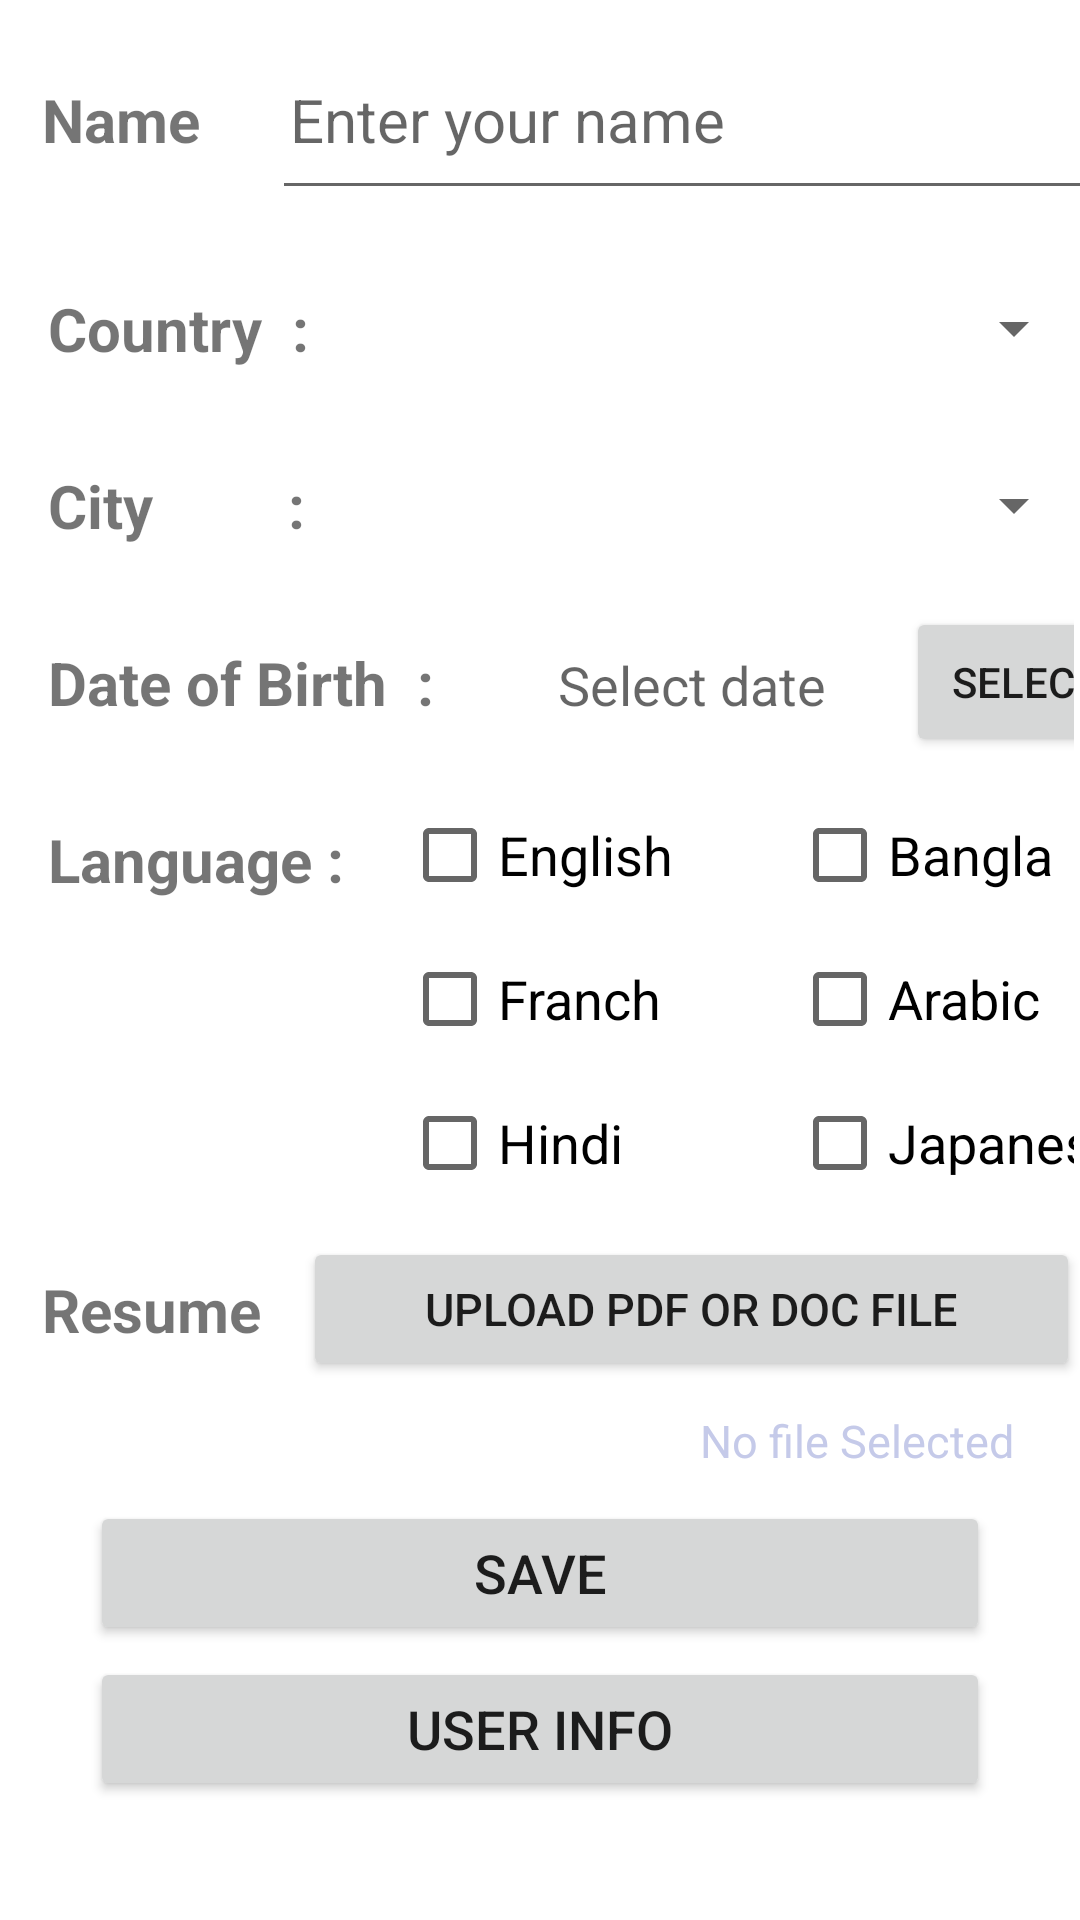

This screen was rendered from an Android layout file. Write that file and the resources it references.
<!-- AndroidManifest.xml: application theme Theme.AndroidTestjava -->
<!-- res/layout/activity_main.xml -->
<?xml version="1.0" encoding="utf-8"?>
<LinearLayout xmlns:android="http://schemas.android.com/apk/res/android"
    xmlns:app="http://schemas.android.com/apk/res-auto"
    xmlns:tools="http://schemas.android.com/tools"
    android:layout_width="match_parent"
    android:layout_height="match_parent"
    tools:context=".MainActivity"
    android:orientation="vertical">
    <LinearLayout
        android:layout_width="match_parent"
        android:layout_height="wrap_content"
        android:orientation="horizontal"
        >
        <TextView
            android:layout_width="wrap_content"
            android:layout_height="wrap_content"
            android:layout_margin="10dp"
            android:text="Name"
            android:textSize="20dp"
            android:textStyle="bold"
            android:padding="4dp"
            android:layout_gravity="center"
            />
        <EditText
            android:layout_gravity="center_vertical"
            android:id="@+id/nameEditText"
            android:layout_margin="10dp"
            android:layout_width="300dp"
            android:layout_height="60dp"
            android:hint="Enter your name"
            android:textSize="20dp"
            android:padding="6dp"
            android:inputType="textPersonName"

            />

    </LinearLayout>
    <LinearLayout
        android:layout_width="match_parent"
        android:layout_height="wrap_content"
        android:orientation="horizontal"
        android:padding="2dp">
        <TextView
            android:layout_width="100dp"
            android:layout_height="wrap_content"
            android:layout_margin="10dp"
            android:text="Country  :"
            android:textSize="20dp"
            android:textStyle="bold"
            android:padding="4dp"
            android:layout_marginRight="20dp"
            />
        <Spinner
            android:layout_gravity="center"
            android:id="@+id/countryDropDown"
            android:layout_marginLeft="20dp"
            android:layout_width="220dp"
            android:layout_height="wrap_content"
            android:textAlignment="center"
            />

    </LinearLayout>
    <LinearLayout
        android:layout_width="match_parent"
        android:layout_height="wrap_content"
        android:orientation="horizontal"
        android:padding="2dp">
        <TextView
            android:layout_width="100dp"
            android:layout_height="wrap_content"
            android:layout_margin="10dp"
            android:text="City         :"
            android:textSize="20dp"
            android:textStyle="bold"
            android:padding="4dp"
            android:layout_marginRight="20dp"
            />
        <Spinner
            android:layout_gravity="center"
            android:id="@+id/cityDropDown"
            android:layout_marginLeft="20dp"
            android:layout_width="220dp"
            android:layout_height="wrap_content"
            android:textAlignment="center"
            />

    </LinearLayout>
    <LinearLayout
        android:layout_width="match_parent"
        android:layout_height="wrap_content"
        android:orientation="horizontal"
        android:padding="2dp">
        <TextView
            android:layout_width="150dp"
            android:layout_height="wrap_content"
            android:layout_margin="10dp"
            android:text="Date of Birth  :"
            android:textSize="20dp"
            android:textStyle="bold"
            android:padding="4dp"
            android:layout_marginRight="20dp"
            />
        <TextView
            android:id="@+id/dateofBirth"
            android:layout_width="110dp"
            android:layout_height="wrap_content"
            android:layout_margin="10dp"
            android:hint="Select date"
            android:textSize="18dp"
            android:textStyle="normal"
            android:padding="4dp"
            android:layout_marginRight="20dp"
            />
        <androidx.appcompat.widget.AppCompatButton
            android:id="@+id/datePickerAction"
            android:layout_gravity="center"
            android:layout_width="80dp"
            android:layout_height="50dp"
            android:text="Select"
            />
    </LinearLayout>
    <LinearLayout
        android:layout_width="match_parent"
        android:layout_height="wrap_content"
        android:orientation="horizontal"
        android:padding="2dp">
        <TextView
            android:id="@+id/skill"
            android:layout_width="110dp"
            android:layout_height="wrap_content"
            android:layout_margin="10dp"
            android:text="Language :"
            android:textSize="20dp"
            android:textStyle="bold"
            android:padding="4dp"
            android:layout_marginRight="20dp"
            />
        <LinearLayout
            android:layout_width="130dp"
            android:layout_height="wrap_content"
            android:orientation="vertical"
            android:padding="2dp"
            >
            <CheckBox
                android:id="@+id/englishCheckBox"
                android:layout_width="wrap_content"
                android:layout_height="wrap_content"
                android:text="English"
                android:textSize="18dp"
                />
            <CheckBox
                android:id="@+id/franchCheckBox"
                android:layout_width="wrap_content"
                android:layout_height="wrap_content"
                android:text="Franch"
                android:textSize="18dp"
                />
            <CheckBox
                android:id="@+id/hindiCheckBox"
                android:layout_width="wrap_content"
                android:layout_height="wrap_content"
                android:text="Hindi"
                android:textSize="18dp"
                />
        </LinearLayout>
        <LinearLayout
            android:layout_width="130dp"
            android:layout_height="wrap_content"
            android:orientation="vertical"
            android:padding="2dp"
            >
            <CheckBox
                android:id="@+id/banglaCheckBox"
                android:layout_width="wrap_content"
                android:layout_height="wrap_content"
                android:text="Bangla"
                android:textSize="18dp"
                />
            <CheckBox
                android:id="@+id/arabicCheckBox"
                android:layout_width="wrap_content"
                android:layout_height="wrap_content"
                android:text="Arabic"
                android:textSize="18dp"
                />
            <CheckBox
                android:id="@+id/japaneseCheckBox"
                android:layout_width="wrap_content"
                android:layout_height="wrap_content"
                android:text="Japanese"
                android:textSize="18dp"
                />
        </LinearLayout>


    </LinearLayout>
    <LinearLayout
        android:layout_width="match_parent"
        android:layout_height="wrap_content"
        android:orientation="horizontal"
        >
        <TextView
            android:layout_width="wrap_content"
            android:layout_height="wrap_content"
            android:layout_margin="10dp"
            android:text="Resume"
            android:textSize="20dp"
            android:textStyle="bold"
            android:padding="4dp"
            android:layout_gravity="center"
            />
        <androidx.appcompat.widget.AppCompatButton
            android:id="@+id/uploadButton"
            android:layout_width="match_parent"
            android:layout_height="wrap_content"
            android:text="Upload PDF or Doc File"
            android:layout_gravity="center"
            android:textSize="15dp"
            />



    </LinearLayout>
    <TextView
        android:id="@+id/filename"
        android:layout_width="300dp"
        android:layout_height="wrap_content"
        android:layout_margin="2dp"
        android:text="No file Selected"
        android:textSize="15dp"
        android:gravity="right"
        android:paddingEnd="20dp"
        android:padding="4dp"
        android:textColor="#C5CAE9"
        android:layout_gravity="right"
        />

    <androidx.appcompat.widget.AppCompatButton
        android:id="@+id/saveButton"
        android:layout_marginTop="4dp"
        android:layout_width="300dp"
        android:layout_height="wrap_content"
        android:text="Save"
        android:textSize="18dp"
        android:layout_gravity="center"
        />
    <androidx.appcompat.widget.AppCompatButton
        android:id="@+id/showUserData"
        android:layout_marginTop="4dp"
        android:layout_width="300dp"
        android:layout_height="wrap_content"
        android:text="User Info"
        android:textSize="18dp"
        android:layout_gravity="center"
        />



</LinearLayout>
<!-- resources referenced by this layout -->
<resources>
  <style name="Theme.AndroidTestjava" parent="Theme.MaterialComponents.DayNight.DarkActionBar">
          
          <item name="colorPrimary">@color/purple_500</item>
          <item name="colorPrimaryVariant">@color/purple_700</item>
          <item name="colorOnPrimary">@color/white</item>
          
          <item name="colorSecondary">@color/teal_200</item>
          <item name="colorSecondaryVariant">@color/teal_700</item>
          <item name="colorOnSecondary">@color/black</item>
          
          <item name="android:statusBarColor">?attr/colorPrimaryVariant</item>
          
      </style>
  <!-- not gathered from this repository: default colours our renderer supplied (Android Studio template values) -->
  <color name="purple_500">#FF6200EE</color>
  <color name="purple_700">#FF3700B3</color>
  <color name="teal_200">#FF03DAC5</color>
  <color name="teal_700">#FF018786</color>
  <color name="black">#FF000000</color>
  <color name="white">#FFFFFFFF</color>
</resources>
